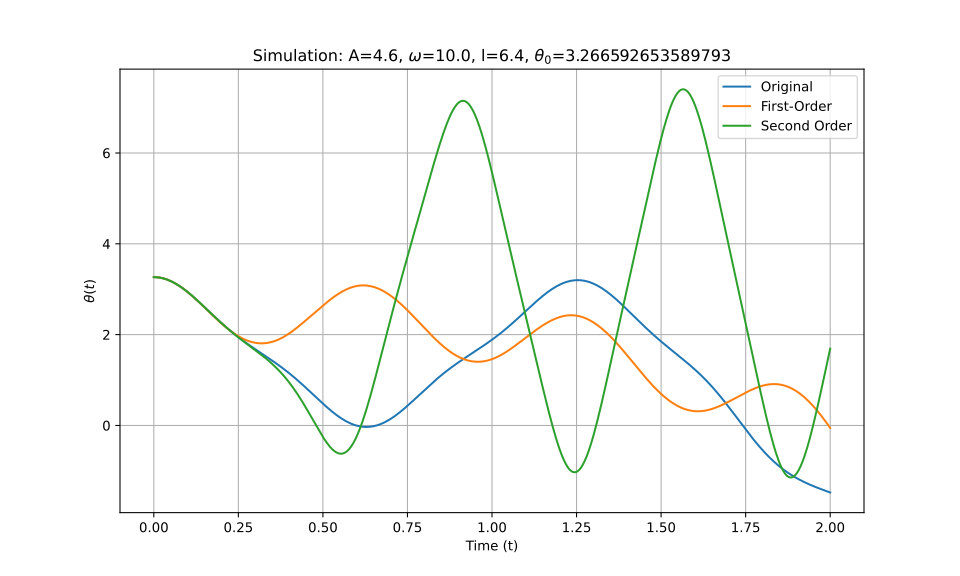

Data behind this chart, as committed beside it:
t_eval, Equation_1, Equation_2, Equation_3
0.0, 3.267, 3.267, 3.267
0.002002, 3.266, 3.266, 3.266
0.004004, 3.266, 3.266, 3.266
0.006006, 3.265, 3.265, 3.265
0.008008, 3.264, 3.264, 3.264
0.01001, 3.263, 3.263, 3.263
0.01201, 3.261, 3.261, 3.261
0.01401, 3.26, 3.26, 3.26
0.01602, 3.257, 3.257, 3.257
0.01802, 3.255, 3.255, 3.255
0.02002, 3.252, 3.252, 3.252
0.02202, 3.249, 3.249, 3.249
0.02402, 3.246, 3.246, 3.246
0.02603, 3.243, 3.242, 3.243
0.02803, 3.239, 3.239, 3.239
0.03003, 3.235, 3.234, 3.235
0.03203, 3.23, 3.23, 3.23
0.03403, 3.226, 3.225, 3.226
0.03604, 3.221, 3.22, 3.221
0.03804, 3.215, 3.215, 3.215
0.04004, 3.21, 3.21, 3.21
0.04204, 3.204, 3.204, 3.204
0.04404, 3.198, 3.198, 3.198
0.04605, 3.192, 3.192, 3.192
0.04805, 3.185, 3.185, 3.185
0.05005, 3.179, 3.178, 3.179
0.05205, 3.172, 3.171, 3.172
0.05405, 3.164, 3.164, 3.164
0.05606, 3.157, 3.157, 3.157
0.05806, 3.149, 3.149, 3.149
0.06006, 3.141, 3.141, 3.141
0.06206, 3.133, 3.133, 3.133
0.06406, 3.125, 3.124, 3.125
0.06607, 3.116, 3.116, 3.116
0.06807, 3.107, 3.107, 3.107
0.07007, 3.098, 3.097, 3.098
0.07207, 3.089, 3.088, 3.089
0.07407, 3.079, 3.079, 3.079
0.07608, 3.069, 3.069, 3.069
0.07808, 3.059, 3.059, 3.059
0.08008, 3.049, 3.049, 3.049
0.08208, 3.039, 3.038, 3.039
0.08408, 3.028, 3.028, 3.028
0.08609, 3.018, 3.017, 3.018
0.08809, 3.007, 3.006, 3.007
0.09009, 2.996, 2.995, 2.996
0.09209, 2.984, 2.983, 2.984
0.09409, 2.973, 2.972, 2.973
0.0961, 2.961, 2.96, 2.961
0.0981, 2.949, 2.948, 2.949
0.1001, 2.937, 2.936, 2.937
0.1021, 2.925, 2.924, 2.925
0.1041, 2.913, 2.912, 2.913
0.1061, 2.901, 2.899, 2.901
0.1081, 2.888, 2.887, 2.888
0.1101, 2.876, 2.874, 2.876
0.1121, 2.863, 2.861, 2.863
0.1141, 2.85, 2.848, 2.85
0.1161, 2.837, 2.835, 2.837
0.1181, 2.824, 2.821, 2.824
... 940 more rows
